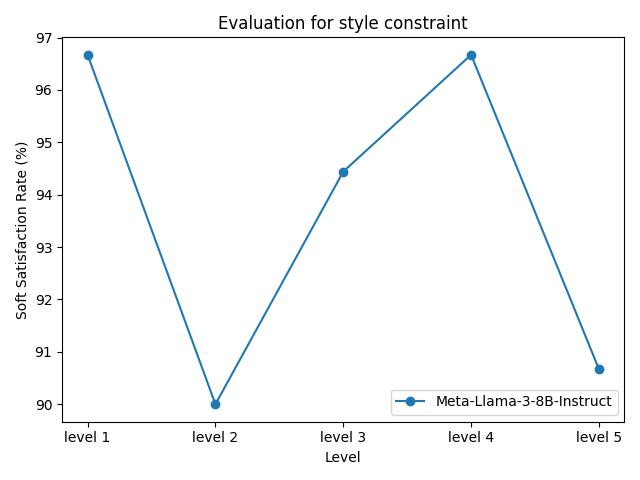

The data file committed next to this chart (first rows):
model_name, level 1, level 2, level 3, level 4, level 5
Meta-Llama-3-8B-Instruct, 96.67%, 90.00%, 94.44%, 96.67%, 90.67%
